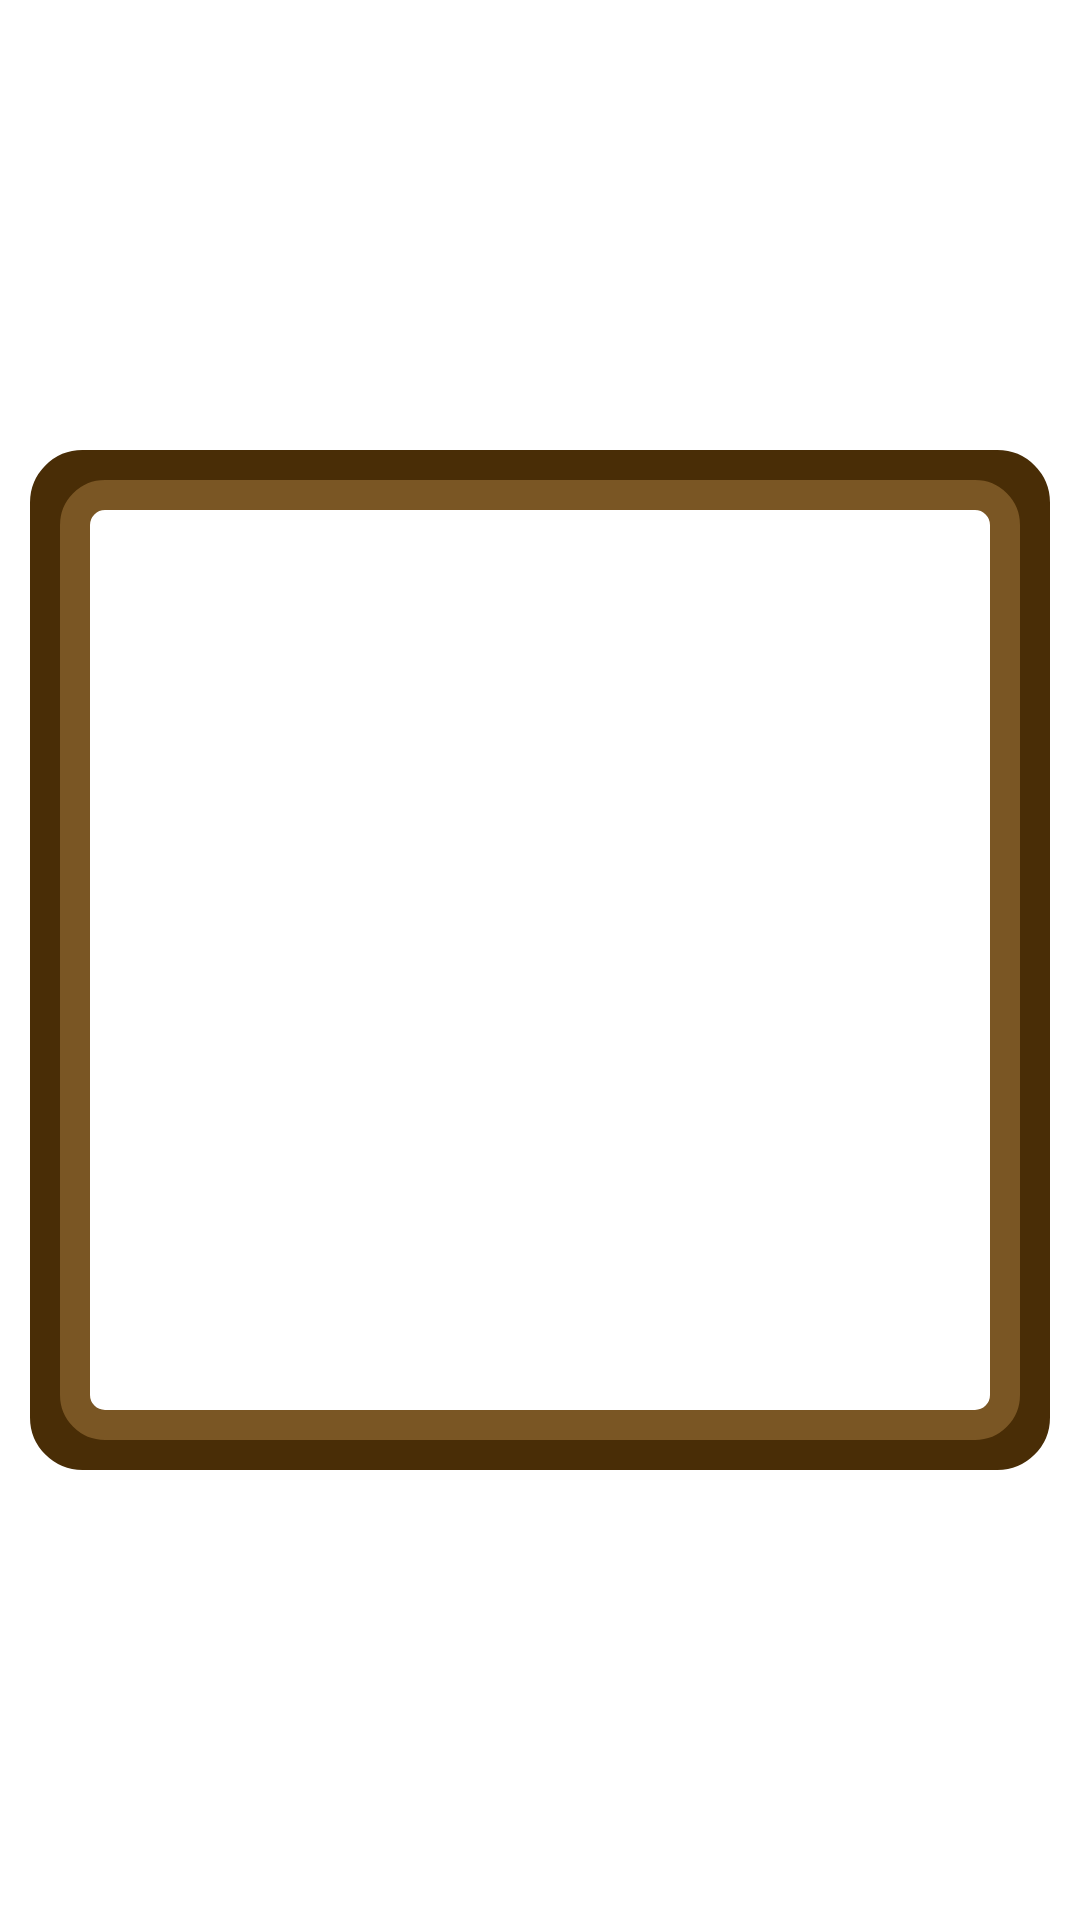

This screen was rendered from an Android layout file. Write that file and the resources it references.
<!-- AndroidManifest.xml: application theme Theme.ComputerApp_AboAlrock -->
<!-- res/layout/checkers.xml -->
<?xml version="1.0" encoding="utf-8"?>
<androidx.constraintlayout.widget.ConstraintLayout
    xmlns:android="http://schemas.android.com/apk/res/android"
    xmlns:app="http://schemas.android.com/apk/res-auto"
    xmlns:tools="http://schemas.android.com/tools"
    android:layout_width="match_parent"
    android:layout_height="match_parent"
    android:background="@color/white"
    android:padding="10dp"
    tools:context=".checkers.Checkers">

    <FrameLayout
        android:id="@+id/frameLayout"
        android:layout_width="match_parent"
        android:layout_height="0dp"
        android:foreground="@drawable/chessboardborder"
        android:padding="20dp"
        app:layout_constraintBottom_toBottomOf="parent"
        app:layout_constraintDimensionRatio="1:1"
        app:layout_constraintEnd_toEndOf="parent"
        app:layout_constraintStart_toStartOf="parent"
        app:layout_constraintTop_toTopOf="parent">

        <GridLayout
            android:id="@+id/whiteBackgroundGridLayout"
            android:layout_width="match_parent"
            android:layout_height="match_parent"
            android:layout_margin="0dp"
            android:columnCount="8"
            android:padding="0dp"
            android:rowCount="8">

        </GridLayout>
    </FrameLayout>
</androidx.constraintlayout.widget.ConstraintLayout>
<!-- resources referenced by this layout -->
<resources>
  <!-- drawable chessboardborder (drawable) -->
  <?xml version="1.0" encoding="utf-8"?>
  <layer-list xmlns:android="http://schemas.android.com/apk/res/android">
      
      <item>
          <shape>
              <solid android:color="@android:color/transparent" />
              <stroke
                  android:width="15dp"
                  android:color="#492D06" />
              <corners android:radius="10dp" />
          </shape>
      </item>
  
      
      <item android:top="10dp" android:bottom="10dp" android:left="10dp" android:right="10dp">
          <shape>
              <solid android:color="@android:color/transparent" />
              <stroke
                  android:width="10dp"
                  android:color="#7A5624" />
              <corners android:radius="10dp" />
          </shape>
      </item>
  </layer-list>
  <style name="Theme.ComputerApp_AboAlrock" parent="Base.Theme.ComputerApp_AboAlrock" />
  <style name="Base.Theme.ComputerApp_AboAlrock" parent="Theme.Material3.DayNight.NoActionBar">
          
          
      </style>
  <!-- not gathered from this repository: default colours our renderer supplied (Android Studio template values) -->
  <color name="white">#FFFFFFFF</color>
</resources>
